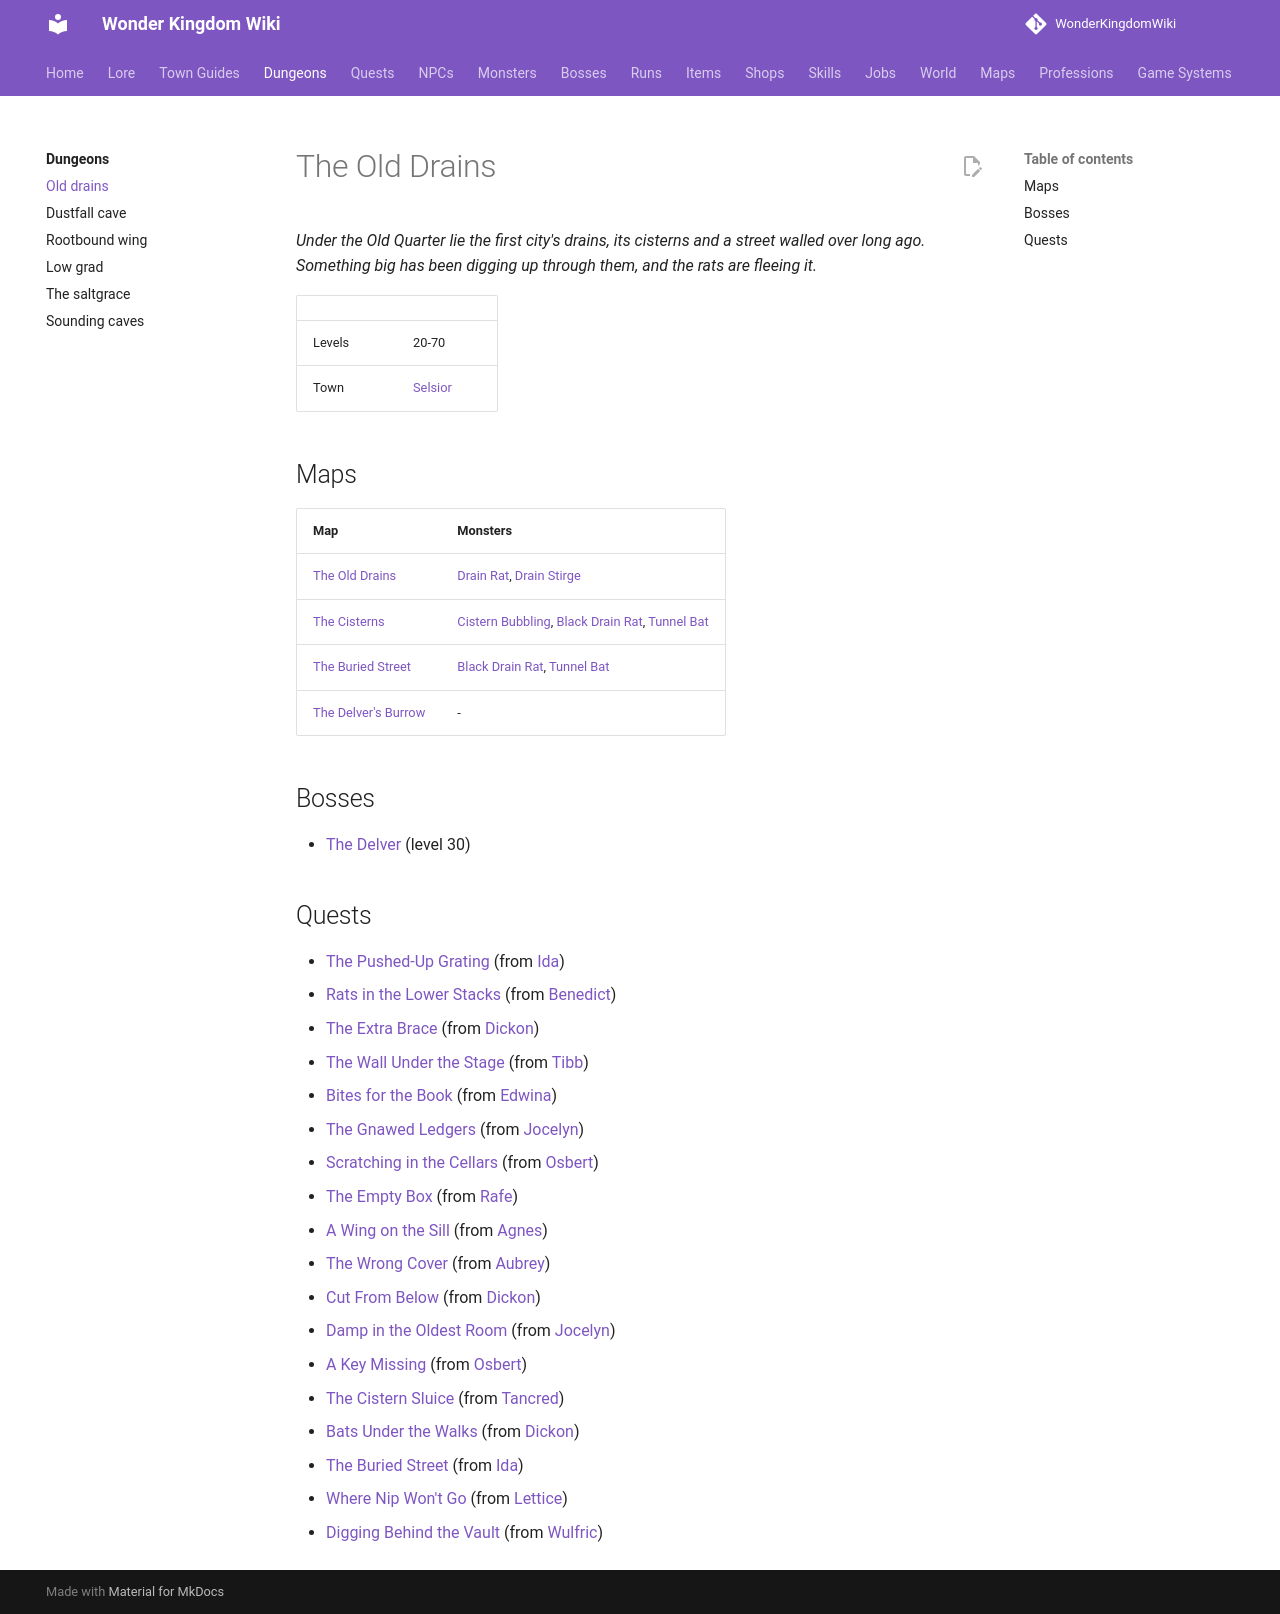

repository: alonohana627/WonderKingdomWiki · page: dungeons/old_drains/index.html · generator: mkdocs

<!-- Generated by tools/generate.py from GameLib. Do not edit: changes are overwritten. -->

# The Old Drains

*Under the Old Quarter lie the first city's drains, its cisterns and a street walled over long ago. Something big has been digging up through them, and the rats are fleeing it.*

|  |  |
|---|---|
| Levels | 20-70 |
| Town | [Selsior](../towns/selsior.md) |

## Maps

| Map | Monsters |
|---|---|
| [The Old Drains](../maps/old_drains.md) | [Drain Rat](../monsters/drain_rat.md), [Drain Stirge](../monsters/drain_stirge.md) |
| [The Cisterns](../maps/cisterns.md) | [Cistern Bubbling](../monsters/cistern_bubbling.md), [Black Drain Rat](../monsters/black_drain_rat.md), [Tunnel Bat](../monsters/tunnel_bat.md) |
| [The Buried Street](../maps/buried_street.md) | [Black Drain Rat](../monsters/black_drain_rat.md), [Tunnel Bat](../monsters/tunnel_bat.md) |
| [The Delver's Burrow](../maps/delvers_burrow.md) | - |

## Bosses

- [The Delver](../bosses/delver.md) (level 30)

## Quests

- [The Pushed-Up Grating](../quests/ida_the_pushed_up_grating.md) (from [Ida](../npcs/ida.md))
- [Rats in the Lower Stacks](../quests/benedict_rats_in_the_lower_stacks.md) (from [Benedict](../npcs/benedict.md))
- [The Extra Brace](../quests/dickon_the_extra_brace.md) (from [Dickon](../npcs/dickon.md))
- [The Wall Under the Stage](../quests/tibb_the_wall_under_the_stage.md) (from [Tibb](../npcs/tibb.md))
- [Bites for the Book](../quests/edwina_bites_for_the_book.md) (from [Edwina](../npcs/edwina.md))
- [The Gnawed Ledgers](../quests/jocelyn_the_gnawed_ledgers.md) (from [Jocelyn](../npcs/jocelyn.md))
- [Scratching in the Cellars](../quests/osbert_scratching_in_the_cellars.md) (from [Osbert](../npcs/osbert.md))
- [The Empty Box](../quests/rafe_the_empty_box.md) (from [Rafe](../npcs/rafe.md))
- [A Wing on the Sill](../quests/agnes_a_wing_on_the_sill.md) (from [Agnes](../npcs/agnes.md))
- [The Wrong Cover](../quests/aubrey_the_wrong_cover.md) (from [Aubrey](../npcs/aubrey.md))
- [Cut From Below](../quests/dickon_cut_from_below.md) (from [Dickon](../npcs/dickon.md))
- [Damp in the Oldest Room](../quests/jocelyn_damp_in_the_oldest_room.md) (from [Jocelyn](../npcs/jocelyn.md))
- [A Key Missing](../quests/osbert_a_key_missing.md) (from [Osbert](../npcs/osbert.md))
- [The Cistern Sluice](../quests/tancred_the_cistern_sluice.md) (from [Tancred](../npcs/tancred.md))
- [Bats Under the Walks](../quests/dickon_bats_under_the_walks.md) (from [Dickon](../npcs/dickon.md))
- [The Buried Street](../quests/ida_the_buried_street.md) (from [Ida](../npcs/ida.md))
- [Where Nip Won't Go](../quests/lettice_where_nip_wont_go.md) (from [Lettice](../npcs/lettice.md))
- [Digging Behind the Vault](../quests/wulfric_digging_behind_the_vault.md) (from [Wulfric](../npcs/wulfric.md))
